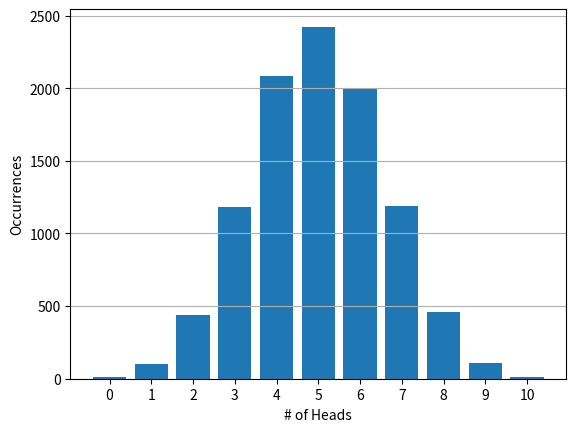

The matplotlib source for this figure:
import random
import matplotlib.pyplot as plt

n = 10

nums = [0] * (n + 1)

for i in range(10000):
    num = 0
    for j in range(n):
        if random.randint(0, 1) == 0: num += 1

    nums[num] += 1

s_nums = sum(nums)

plt.bar(range(n + 1), nums)
plt.xticks(range(n + 1))
plt.xlabel('# of Heads')
plt.ylabel('Occurrences')
plt.grid(True, axis='y')

plt.show()